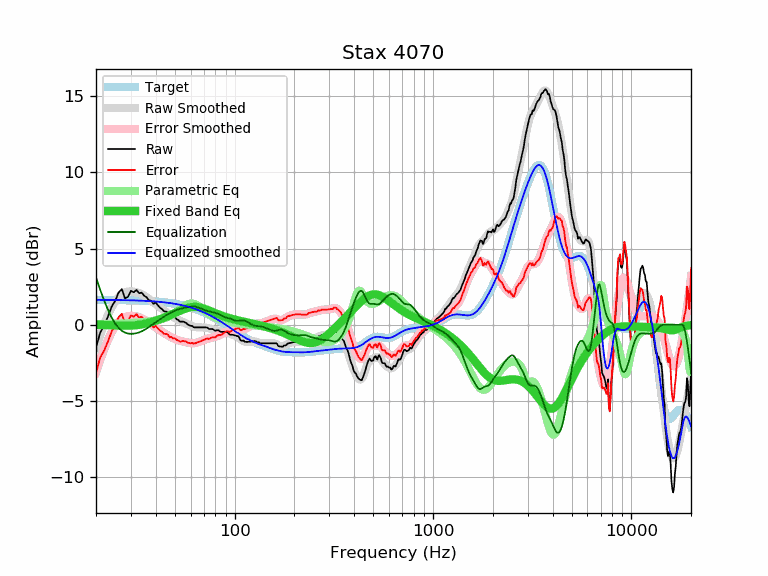

The file beside this chart, header and first rows:
frequency, raw, error, smoothed, error_smoothed, equalization, parametric_eq, equalized_raw, equalized_smoothed, target
20, -1.51, -3.15, -1.48, -3.12, 3.12, 0.01, 1.61, 1.64, 1.64
21, -0.51, -2.15, -0.66, -2.30, 2.30, -0.00, 1.79, 1.64, 1.64
22, -0.04, -1.67, 0.05, -1.58, 1.58, -0.01, 1.54, 1.64, 1.64
23, 0.56, -1.07, 0.66, -0.98, 0.98, -0.02, 1.54, 1.63, 1.63
24, 1.20, -0.43, 1.16, -0.47, 0.47, -0.03, 1.67, 1.63, 1.63
25, 1.57, -0.06, 1.54, -0.09, 0.09, -0.04, 1.66, 1.63, 1.63
26, 2.12, 0.50, 1.82, 0.20, -0.20, -0.05, 1.92, 1.62, 1.62
27, 2.34, 0.72, 2.01, 0.39, -0.39, -0.06, 1.95, 1.62, 1.62
28, 1.73, 0.11, 2.13, 0.51, -0.51, -0.06, 1.22, 1.62, 1.62
29, 1.84, 0.23, 2.18, 0.57, -0.57, -0.06, 1.27, 1.61, 1.61
30, 2.23, 0.62, 2.20, 0.59, -0.59, -0.05, 1.64, 1.61, 1.61
31, 2.13, 0.53, 2.18, 0.58, -0.58, -0.04, 1.55, 1.60, 1.60
32, 2.29, 0.69, 2.14, 0.55, -0.55, -0.02, 1.74, 1.60, 1.60
33, 2.07, 0.48, 2.08, 0.49, -0.49, 0.00, 1.58, 1.59, 1.59
34, 2.11, 0.53, 2.01, 0.42, -0.42, 0.03, 1.69, 1.58, 1.58
35, 1.90, 0.33, 1.92, 0.34, -0.34, 0.06, 1.56, 1.58, 1.58
36, 1.80, 0.23, 1.81, 0.25, -0.25, 0.10, 1.56, 1.57, 1.57
37, 1.60, 0.04, 1.70, 0.14, -0.14, 0.14, 1.46, 1.56, 1.56
38, 1.58, 0.03, 1.59, 0.04, -0.04, 0.18, 1.54, 1.55, 1.55
39, 1.37, -0.17, 1.47, -0.07, 0.07, 0.22, 1.44, 1.54, 1.54
40, 1.46, -0.07, 1.36, -0.17, 0.17, 0.27, 1.63, 1.53, 1.53
41, 1.28, -0.24, 1.25, -0.27, 0.27, 0.32, 1.55, 1.52, 1.52
42, 1.13, -0.37, 1.14, -0.36, 0.36, 0.36, 1.49, 1.51, 1.51
43, 1.03, -0.46, 1.04, -0.45, 0.45, 0.41, 1.48, 1.49, 1.49
44, 0.89, -0.59, 0.94, -0.53, 0.53, 0.46, 1.43, 1.48, 1.48
45, 0.87, -0.59, 0.85, -0.61, 0.61, 0.51, 1.48, 1.46, 1.46
46, 0.81, -0.64, 0.76, -0.69, 0.69, 0.57, 1.50, 1.45, 1.45
47, 0.61, -0.82, 0.68, -0.76, 0.76, 0.62, 1.37, 1.43, 1.43
48, 0.62, -0.79, 0.59, -0.82, 0.82, 0.67, 1.44, 1.42, 1.42
49, 0.50, -0.90, 0.52, -0.88, 0.88, 0.72, 1.38, 1.40, 1.40
50, 0.50, -0.88, 0.45, -0.93, 0.93, 0.78, 1.43, 1.38, 1.38
51, 0.37, -0.99, 0.38, -0.97, 0.97, 0.83, 1.34, 1.36, 1.36
52, 0.31, -1.03, 0.33, -1.01, 1.01, 0.88, 1.32, 1.34, 1.34
53, 0.21, -1.11, 0.27, -1.04, 1.04, 0.93, 1.25, 1.32, 1.32
54, 0.21, -1.08, 0.22, -1.07, 1.07, 0.97, 1.28, 1.29, 1.29
55, 0.21, -1.06, 0.18, -1.10, 1.10, 1.01, 1.31, 1.27, 1.27
56, 0.17, -1.07, 0.13, -1.12, 1.12, 1.05, 1.29, 1.25, 1.25
57, 0.12, -1.10, 0.08, -1.14, 1.14, 1.08, 1.26, 1.22, 1.22
58, 0.02, -1.17, 0.04, -1.16, 1.16, 1.11, 1.18, 1.19, 1.19
59, -0.02, -1.19, -0.01, -1.18, 1.18, 1.14, 1.16, 1.17, 1.17
60, -0.07, -1.21, -0.05, -1.19, 1.19, 1.15, 1.12, 1.14, 1.14
61, -0.07, -1.18, -0.09, -1.20, 1.20, 1.17, 1.13, 1.11, 1.11
62, -0.15, -1.23, -0.12, -1.20, 1.20, 1.17, 1.05, 1.08, 1.08
63, -0.17, -1.22, -0.14, -1.19, 1.19, 1.17, 1.03, 1.05, 1.05
64, -0.17, -1.19, -0.16, -1.18, 1.18, 1.17, 1.01, 1.02, 1.02
65, -0.17, -1.16, -0.17, -1.16, 1.16, 1.16, 0.99, 0.99, 0.99
66, -0.17, -1.12, -0.17, -1.13, 1.13, 1.15, 0.96, 0.95, 0.95
67, -0.17, -1.09, -0.17, -1.09, 1.09, 1.13, 0.92, 0.92, 0.92
68, -0.17, -1.05, -0.17, -1.06, 1.06, 1.11, 0.89, 0.88, 0.88
69, -0.17, -1.02, -0.17, -1.02, 1.02, 1.09, 0.85, 0.85, 0.85
70, -0.17, -0.98, -0.17, -0.99, 0.99, 1.06, 0.82, 0.81, 0.81
71, -0.17, -0.95, -0.18, -0.96, 0.96, 1.04, 0.79, 0.78, 0.78
72, -0.17, -0.91, -0.19, -0.93, 0.93, 1.01, 0.76, 0.74, 0.74
73, -0.19, -0.89, -0.21, -0.91, 0.91, 0.98, 0.72, 0.70, 0.70
74, -0.27, -0.93, -0.23, -0.89, 0.89, 0.95, 0.62, 0.66, 0.66
75, -0.27, -0.89, -0.25, -0.87, 0.87, 0.92, 0.61, 0.62, 0.62
76, -0.27, -0.85, -0.27, -0.86, 0.86, 0.89, 0.59, 0.59, 0.59
77, -0.27, -0.81, -0.29, -0.84, 0.84, 0.86, 0.57, 0.55, 0.55
78, -0.30, -0.80, -0.31, -0.82, 0.82, 0.83, 0.52, 0.51, 0.51
79, -0.36, -0.82, -0.33, -0.80, 0.80, 0.80, 0.44, 0.47, 0.47
... 553 more rows
